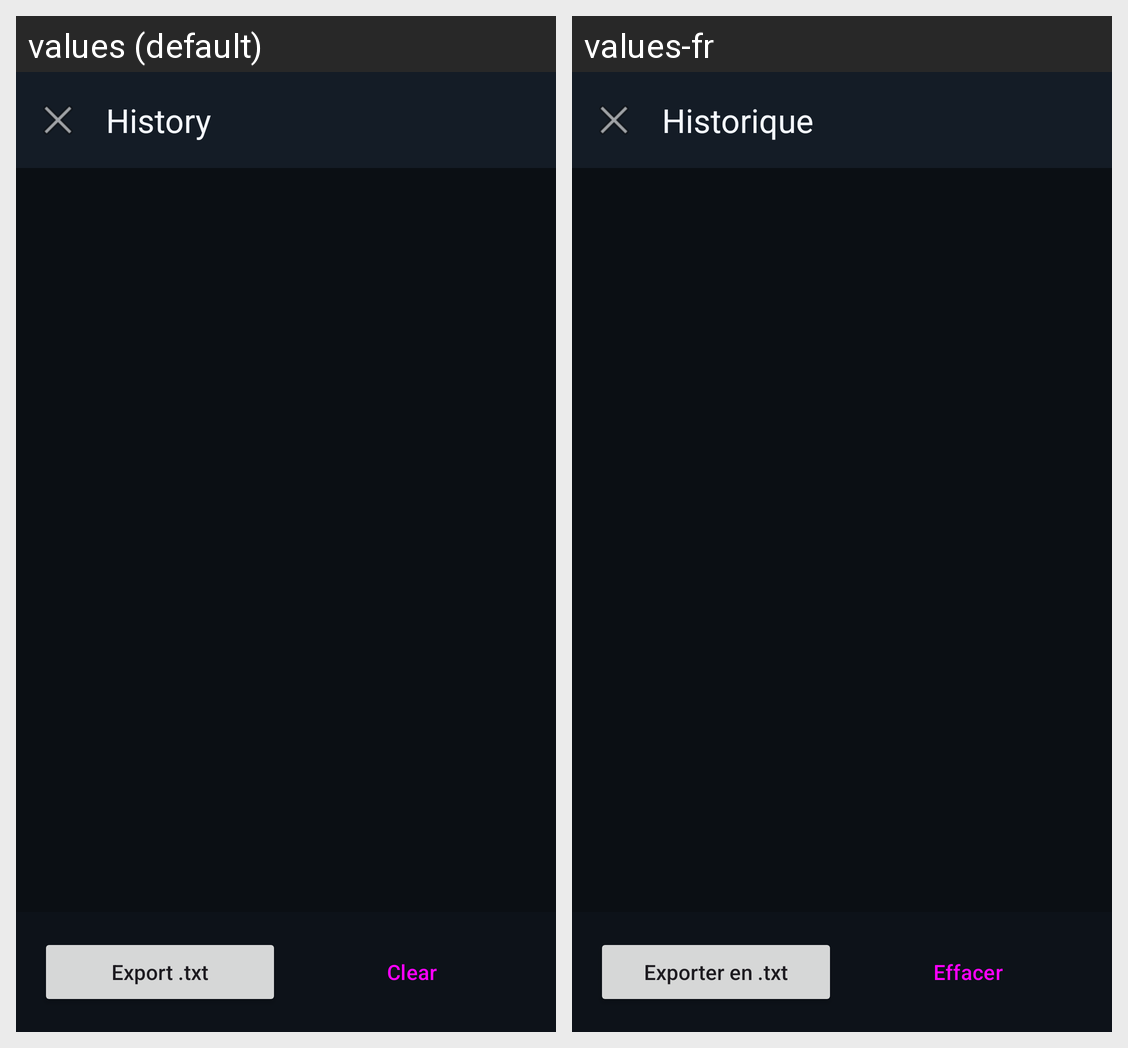

The same Android screen rendered under two of its app's locales, left to right. List the strings drawn on it with the default value and each locale's translation.
Android screen res/layout/activity_history.xml rendered under 2 locales, left to right: values (default), values-fr. Device: Nexus 5 (rendered at 1080×1920; each locale shown at half size, 540×960, under a caption strip naming it); theme Theme.PinScanner.
Strings drawn on this screen, with the default value and each locale's value (text and hints the layout hard-codes, and strings that could not be matched under every locale, appear in the picture but are not listed):

history_title
  values: History
  values-fr: Historique

export_txt
  values: Export .txt
  values-fr: Exporter en .txt

clear
  values: Clear
  values-fr: Effacer
